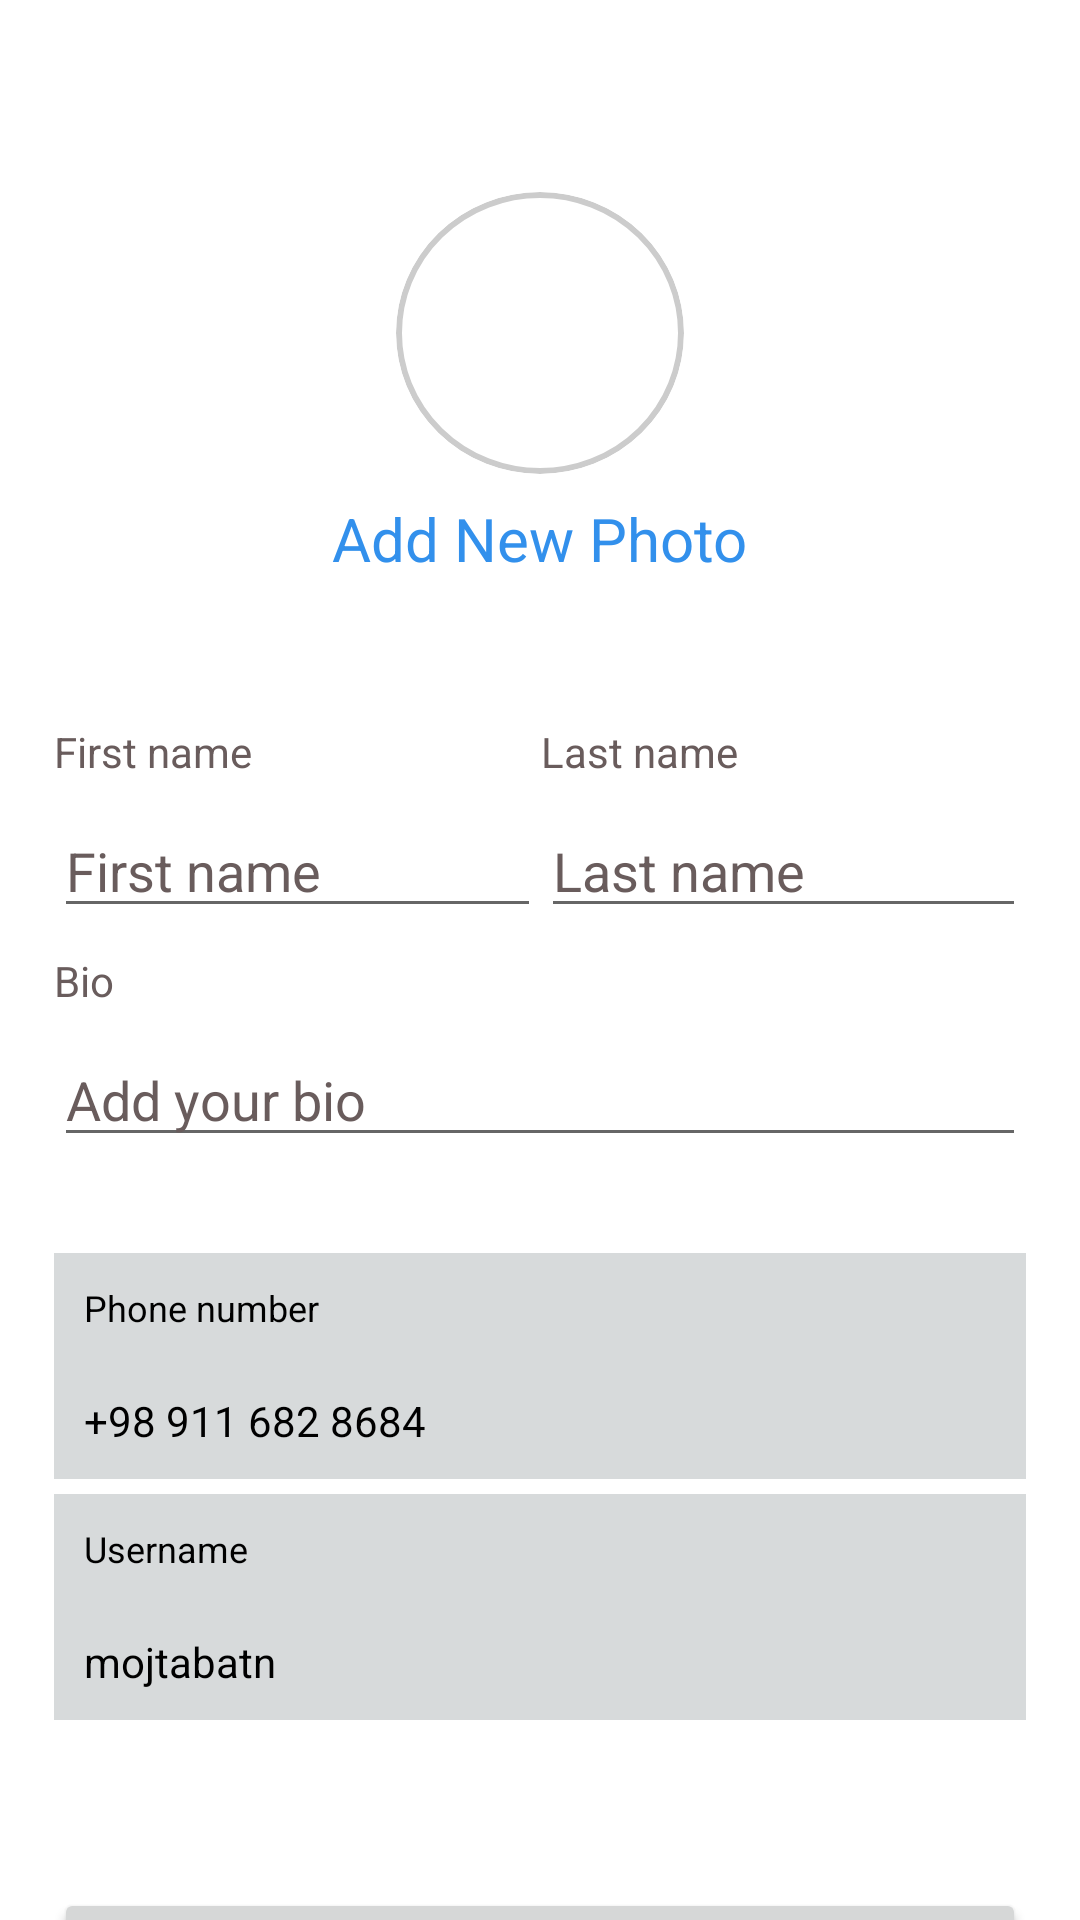

Reconstruct the res/layout file that produces this screen, plus the resources it refers to.
<!-- AndroidManifest.xml: application theme Theme.Talksy -->
<!-- res/layout/fragment_more_info.xml -->
<?xml version="1.0" encoding="utf-8"?>
<layout xmlns:android="http://schemas.android.com/apk/res/android"
    xmlns:app="http://schemas.android.com/apk/res-auto">

<androidx.constraintlayout.widget.ConstraintLayout
    android:layout_width="match_parent"
    android:layout_height="match_parent">


    <ImageView
        android:id="@+id/profileImageIV"
        android:layout_width="96dp"
        android:layout_height="94dp"
        app:layout_constraintStart_toStartOf="parent"
        app:layout_constraintEnd_toEndOf="parent"
        app:layout_constraintTop_toTopOf="parent"
        android:layout_marginTop="64dp"
        android:background="@drawable/circular_image"
        android:scaleType="centerCrop"
        android:clipToOutline="true"
        />
    <TextView
        android:id="@+id/addNewPhotoTV"
        android:layout_width="wrap_content"
        android:layout_height="wrap_content"
        android:text="@string/add_new_photo"
        android:textColor="@color/blueText"
        android:textSize="20sp"
        app:layout_constraintStart_toStartOf="parent"
        app:layout_constraintEnd_toEndOf="parent"
        app:layout_constraintTop_toBottomOf="@id/profileImageIV"
        android:layout_marginTop="8dp"
        />
    <TextView
        android:id="@+id/firstNameTV"
        android:layout_width="wrap_content"
        android:layout_height="wrap_content"
        android:text="@string/first_name"
        app:layout_constraintStart_toStartOf="parent"
        app:layout_constraintTop_toBottomOf="@id/addNewPhotoTV"
        android:layout_marginTop="48dp"
        android:layout_marginStart="18dp"
        android:textColor="@color/gray"
        />

    <EditText
        android:id="@+id/firstNameET"
        android:layout_width="0dp"
        android:layout_height="wrap_content"
        android:layout_marginStart="18dp"
        android:layout_marginTop="8dp"
        android:hint="@string/first_name"
        android:textColorHint="@color/gray"
        app:layout_constraintEnd_toStartOf="@+id/lastNameET"
        app:layout_constraintHorizontal_weight="1"
        app:layout_constraintStart_toStartOf="parent"
        app:layout_constraintTop_toBottomOf="@id/firstNameTV"
        android:textColor="@color/gray"
        />

    <TextView
        android:id="@+id/lastNameTV"
        android:layout_width="wrap_content"
        android:layout_height="wrap_content"
        android:text="@string/last_name"
        android:textColor="@color/gray"
        app:layout_constraintTop_toTopOf="@id/firstNameTV"
        app:layout_constraintBottom_toBottomOf="@id/firstNameTV"
        app:layout_constraintStart_toEndOf="@id/firstNameTV"
        app:layout_constraintEnd_toEndOf="parent"
        android:layout_marginEnd="18dp"
        />

    <EditText
        android:id="@+id/lastNameET"
        android:layout_width="0dp"
        android:layout_height="wrap_content"
        android:layout_marginTop="8dp"
        android:hint="@string/last_name"
        android:textColorHint="@color/gray"
        android:layout_marginEnd="18dp"
        app:layout_constraintEnd_toEndOf="parent"
        app:layout_constraintHorizontal_weight="1"
        app:layout_constraintStart_toStartOf="@id/lastNameTV"
        app:layout_constraintTop_toBottomOf="@id/lastNameTV"
        android:textColor="@color/gray"
        />

    <TextView
        android:id="@+id/Bio"
        android:layout_width="match_parent"
        android:layout_height="wrap_content"
        app:layout_constraintStart_toStartOf="parent"
        app:layout_constraintTop_toBottomOf="@id/firstNameET"
        android:text="@string/bio"
        android:textColor="@color/gray"
        android:layout_marginStart="18dp"
        android:layout_marginTop="8dp"
        />
    <EditText
        android:id="@+id/BioET"
        android:layout_width="match_parent"
        android:layout_height="wrap_content"
        app:layout_constraintStart_toStartOf="parent"
        app:layout_constraintEnd_toEndOf="parent"
        app:layout_constraintTop_toBottomOf="@id/Bio"
        android:layout_marginHorizontal="18dp"
        android:hint="@string/add_your_bio"
        android:textColorHint="@color/gray"
        android:layout_marginTop="8dp"
        android:textColor="@color/gray"
        />

    <TextView
        android:id="@+id/phoneNumberTV"
        android:layout_width="match_parent"
        android:layout_height="wrap_content"
        app:layout_constraintStart_toStartOf="parent"
        app:layout_constraintTop_toBottomOf="@id/BioET"
        android:layout_marginHorizontal="18dp"
        android:layout_marginTop="32dp"
        android:text="@string/phone_number"
        android:textColor="@color/black"
        android:background="@color/linearBackground"
        android:padding="10dp"
        android:textSize="12sp"
        />
    <LinearLayout
        android:id="@+id/linearLayout1"
        android:layout_width="match_parent"
        android:layout_height="wrap_content"
        app:layout_constraintStart_toStartOf="parent"
        app:layout_constraintEnd_toEndOf="parent"
        app:layout_constraintTop_toBottomOf="@id/phoneNumberTV"
        android:layout_marginHorizontal="18dp"
        android:background="@color/linearBackground"
        android:padding="10dp"
        android:orientation="horizontal"
        >
        <TextView
            android:id="@+id/myPhoneNumberTV"
            android:layout_width="0dp"
            android:layout_height="wrap_content"
            android:text="+98 911 682 8684"
            android:textColor="@color/black"
            android:layout_weight="1"
            />

    </LinearLayout>

    <TextView
        android:id="@+id/usernameTV"
        android:layout_width="match_parent"
        android:layout_height="wrap_content"
        app:layout_constraintStart_toStartOf="parent"
        app:layout_constraintEnd_toEndOf="parent"
        app:layout_constraintTop_toBottomOf="@id/linearLayout1"
        android:layout_marginHorizontal="18dp"
        android:textSize="12sp"
        android:textColor="@color/black"
        android:padding="10dp"
        android:layout_marginTop="5dp"
        android:text="@string/username"
        android:background="@color/linearBackground"
        />

    <LinearLayout
        android:id="@+id/linearLayout2"
        android:layout_width="match_parent"
        android:layout_height="wrap_content"
        app:layout_constraintStart_toStartOf="parent"
        app:layout_constraintEnd_toEndOf="parent"
        app:layout_constraintTop_toBottomOf="@id/usernameTV"
        android:background="@color/linearBackground"
        android:padding="10dp"
        android:orientation="horizontal"
        android:layout_marginHorizontal="18dp"
        >
        <TextView
            android:id="@+id/myUsernameTV"
            android:layout_width="0dp"
            android:layout_height="wrap_content"
            android:text="@string/mojtabatn"
            android:textColor="@color/black"
            android:layout_weight="1"
            />

    </LinearLayout>

    <LinearLayout
        android:layout_width="match_parent"
        android:layout_height="wrap_content"
        app:layout_constraintStart_toStartOf="parent"
        app:layout_constraintEnd_toEndOf="parent"
        app:layout_constraintTop_toBottomOf="@id/linearLayout2"
        android:layout_marginTop="@dimen/space_5xl"
        android:orientation="vertical"
        >
        <Button
            android:id="@+id/buttonDone"
            android:layout_width="match_parent"
            android:layout_height="wrap_content"
            android:text="@string/done"
            android:layout_marginHorizontal="18dp"
            android:textColor="@color/blueText"
            android:textAllCaps="false"
            />


    </LinearLayout>


</androidx.constraintlayout.widget.ConstraintLayout>
</layout>
<!-- resources referenced by this layout -->
<resources>
  <color name="black">#FF000000</color>
  <color name="blueText">#3290EC</color>
  <color name="gray">#695C5C</color>
  <color name="linearBackground">#d7dadb</color>
  <dimen name="space_5xl">56dp</dimen>
  <!-- drawable circular_image (drawable) -->
  <?xml version="1.0" encoding="utf-8"?>
  <shape xmlns:android="http://schemas.android.com/apk/res/android"
      android:shape="oval">
  
      <solid android:color="#FFFFFF" />
      <size
          android:width="100dp"
          android:height="100dp" />
  
      <stroke
          android:width="2dp"
          android:color="#CCCCCC" />
  </shape>
  <string name="add_new_photo">Add New Photo</string>
  <string name="add_your_bio">Add your bio</string>
  <string name="bio">Bio</string>
  <string name="done">Done</string>
  <string name="first_name">First name</string>
  <string name="last_name">Last name</string>
  <string name="mojtabatn">mojtabatn</string>
  <string name="phone_number">Phone number</string>
  <string name="username">Username</string>
  <style name="Theme.Talksy" parent="Base.Theme.Talksy" />
  <style name="Base.Theme.Talksy" parent="Theme.AppCompat.DayNight.NoActionBar">
          
          <item name="colorPrimary">@color/white</item>
          <item name="android:windowBackground">@color/white</item> 
          <item name="android:statusBarColor">@color/lightGray</item>   
          <item name="android:navigationBarColor">@color/white</item>
      </style>
  <color name="white">#FFFFFFFF</color>
  <color name="lightGray">#F7F7F7</color>
</resources>
